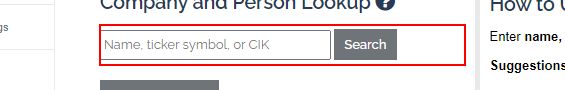
Workflow: Main

Step 1: type "[CurrentRow.Item("Company").ToString+ "[k(enter)]"]" into the element

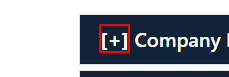
Step 2: click on the link

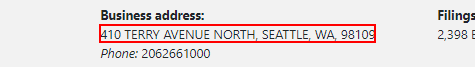
Step 3: get-text from the element

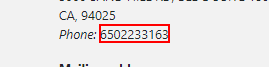
Step 4: get-text from the element 'phone'

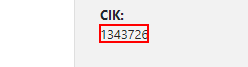
Step 5: get-text from the element

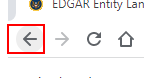
Step 6: click on the push button 'Back' in window 'EDGAR Entity Landing Page - Google Chrome' (chrome.exe)